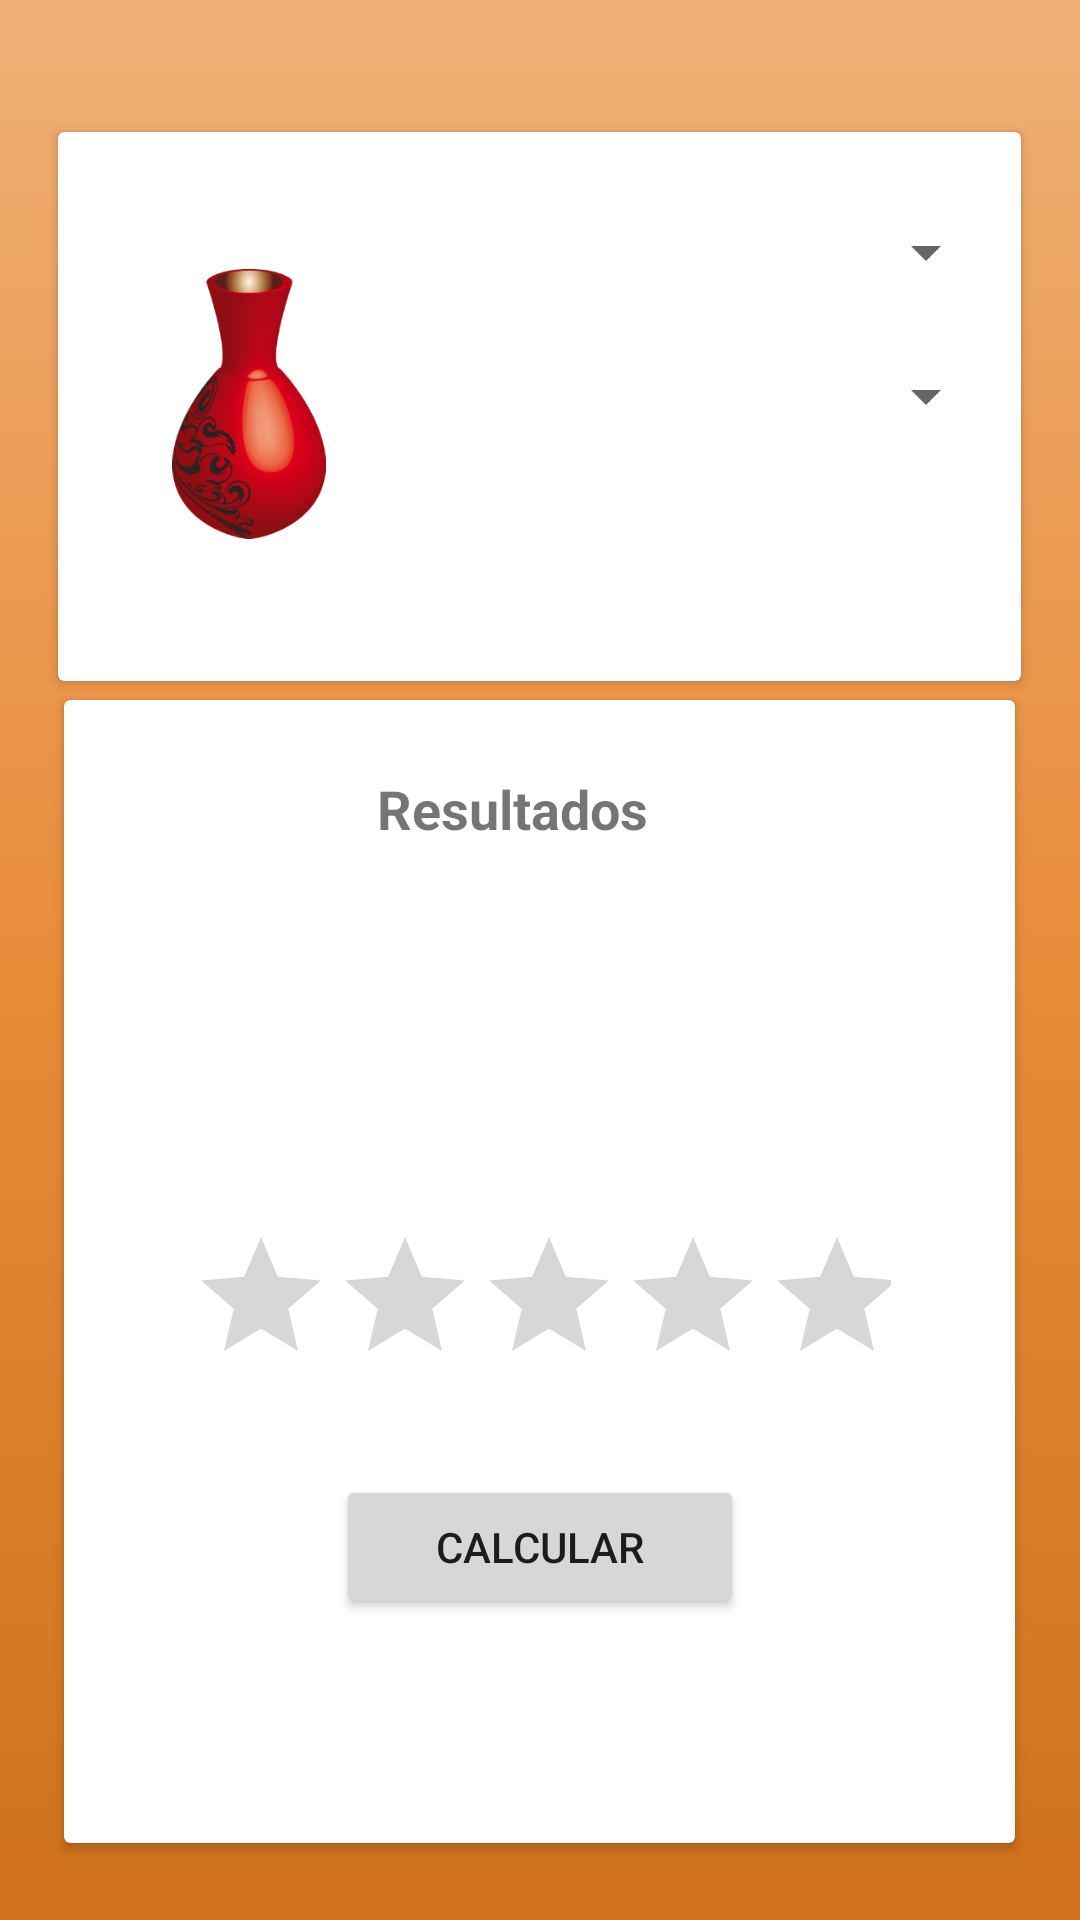

Write the Android layout XML for this screen, with the resource values it uses.
<!-- AndroidManifest.xml: application theme Theme.Evaluacion1_MariaJofre -->
<!-- res/layout/activity_jarrones.xml -->
<?xml version="1.0" encoding="utf-8"?>
<androidx.constraintlayout.widget.ConstraintLayout xmlns:android="http://schemas.android.com/apk/res/android"
    xmlns:app="http://schemas.android.com/apk/res-auto"
    xmlns:tools="http://schemas.android.com/tools"
    android:layout_width="match_parent"
    android:layout_height="match_parent"
    android:background="@drawable/gradient_background"
    tools:context=".Jarrones_act">

    <androidx.cardview.widget.CardView
        android:id="@+id/cardView4"
        android:layout_width="321dp"
        android:layout_height="183dp"
        android:layout_marginTop="44dp"
        app:layout_constraintEnd_toEndOf="parent"
        app:layout_constraintHorizontal_bias="0.494"
        app:layout_constraintStart_toStartOf="parent"
        app:layout_constraintTop_toTopOf="parent" >

        <LinearLayout
            android:layout_width="match_parent"
            android:layout_height="match_parent"
            android:orientation="horizontal">

            <androidx.constraintlayout.widget.ConstraintLayout
                android:layout_width="123dp"
                android:layout_height="match_parent"
                android:layout_weight="1">

                <ImageView
                    android:id="@+id/imageView"
                    android:layout_width="78dp"
                    android:layout_height="90dp"
                    android:layout_weight="1"
                    app:layout_constraintBottom_toBottomOf="parent"
                    app:layout_constraintEnd_toEndOf="parent"
                    app:layout_constraintHorizontal_bias="0.493"
                    app:layout_constraintStart_toStartOf="parent"
                    app:layout_constraintTop_toTopOf="parent"
                    app:layout_constraintVertical_bias="0.491"
                    app:srcCompat="@drawable/jarron" />

            </androidx.constraintlayout.widget.ConstraintLayout>

            <androidx.constraintlayout.widget.ConstraintLayout
                android:layout_width="193dp"
                android:layout_height="match_parent">

                <LinearLayout
                    android:id="@+id/linearLayout3"
                    android:layout_width="178dp"
                    android:layout_height="98dp"
                    android:layout_marginTop="16dp"
                    android:orientation="vertical"
                    app:layout_constraintEnd_toEndOf="parent"
                    app:layout_constraintHorizontal_bias="0.488"
                    app:layout_constraintStart_toStartOf="parent"
                    app:layout_constraintTop_toTopOf="parent">

                    <Spinner
                        android:id="@+id/spnClientes"
                        android:layout_width="match_parent"
                        android:layout_height="48dp"
                        tools:ignore="SpeakableTextPresentCheck" />

                    <Spinner
                        android:id="@+id/spnJarron"
                        android:layout_width="match_parent"
                        android:layout_height="48dp"
                        tools:ignore="SpeakableTextPresentCheck" />
                </LinearLayout>

                <TextView
                    android:id="@+id/tvAdicional"
                    android:layout_width="144dp"
                    android:layout_height="33dp"
                    android:textSize="12sp"
                    android:textStyle="bold"
                    app:layout_constraintBottom_toBottomOf="parent"
                    app:layout_constraintEnd_toEndOf="parent"
                    app:layout_constraintHorizontal_bias="0.53"
                    app:layout_constraintStart_toStartOf="parent"
                    app:layout_constraintTop_toBottomOf="@+id/linearLayout3"
                    app:layout_constraintVertical_bias="0.361" />
            </androidx.constraintlayout.widget.ConstraintLayout>

        </LinearLayout>
    </androidx.cardview.widget.CardView>

    <androidx.cardview.widget.CardView
        android:layout_width="317dp"
        android:layout_height="381dp"
        app:layout_constraintBottom_toBottomOf="parent"
        app:layout_constraintEnd_toEndOf="parent"
        app:layout_constraintHorizontal_bias="0.497"
        app:layout_constraintStart_toStartOf="parent"
        app:layout_constraintTop_toBottomOf="@+id/cardView4"
        app:layout_constraintVertical_bias="0.203">

        <androidx.constraintlayout.widget.ConstraintLayout
            android:layout_width="match_parent"
            android:layout_height="match_parent">

            <TextView
                android:id="@+id/textView6"
                android:layout_width="109dp"
                android:layout_height="23dp"
                android:layout_marginTop="24dp"
                android:text="Resultados"
                android:textSize="18sp"
                android:textStyle="bold"
                app:layout_constraintEnd_toEndOf="parent"
                app:layout_constraintHorizontal_bias="0.502"
                app:layout_constraintStart_toStartOf="parent"
                app:layout_constraintTop_toTopOf="parent" />

            <TextView
                android:id="@+id/tvResultado"
                android:layout_width="188dp"
                android:layout_height="36dp"
                android:layout_marginTop="56dp"
                android:textStyle="bold"
                app:layout_constraintEnd_toEndOf="parent"
                app:layout_constraintHorizontal_bias="0.496"
                app:layout_constraintStart_toStartOf="parent"
                app:layout_constraintTop_toBottomOf="@+id/textView6" />

            <RatingBar
                android:id="@+id/rbar"
                android:layout_width="234dp"
                android:layout_height="61dp"
                android:layout_marginTop="36dp"
                app:layout_constraintEnd_toEndOf="parent"
                app:layout_constraintStart_toStartOf="parent"
                app:layout_constraintTop_toBottomOf="@+id/tvResultado"
                tools:ignore="SpeakableTextPresentCheck" />

            <Button
                android:id="@+id/button4"
                android:layout_width="136dp"
                android:layout_height="48dp"
                android:onClick="Calcular"
                android:text="CALCULAR"
                app:layout_constraintBottom_toBottomOf="parent"
                app:layout_constraintEnd_toEndOf="parent"
                app:layout_constraintStart_toStartOf="parent"
                app:layout_constraintTop_toBottomOf="@+id/rbar"
                app:layout_constraintVertical_bias="0.231" />
        </androidx.constraintlayout.widget.ConstraintLayout>
    </androidx.cardview.widget.CardView>

</androidx.constraintlayout.widget.ConstraintLayout>
<!-- resources referenced by this layout -->
<resources>
  <!-- drawable gradient_background (drawable) -->
  <?xml version="1.0" encoding="utf-8"?>
  <selector xmlns:android="http://schemas.android.com/apk/res/android">
      <item>
          <shape>
              <gradient
                  android:startColor="#CF711C"
                  android:centerColor="#E88C3A"
                  android:endColor="#EFB076"
                  android:angle="90"/>
              <corners
                  android:radius="0dp"/>
          </shape>
      </item>
  </selector>
  <!-- drawable jarron: png bitmap (drawable, 43249 bytes) -->
  <style name="Theme.Evaluacion1_MariaJofre" parent="Theme.MaterialComponents.DayNight.NoActionBar">
          
          <item name="colorPrimary">@color/purple_500</item>
          <item name="colorPrimaryVariant">@color/purple_700</item>
          <item name="colorOnPrimary">@color/white</item>
          
          <item name="colorSecondary">@color/teal_200</item>
          <item name="colorSecondaryVariant">@color/teal_700</item>
          <item name="colorOnSecondary">@color/black</item>
          
          <item name="android:statusBarColor" tools:targetApi="l">?attr/colorPrimaryVariant</item>
          
      </style>
  <!-- not gathered from this repository: default colours our renderer supplied (Android Studio template values) -->
  <color name="purple_500">#FF6200EE</color>
  <color name="purple_700">#FF3700B3</color>
  <color name="teal_200">#FF03DAC5</color>
  <color name="teal_700">#FF018786</color>
  <color name="black">#FF000000</color>
  <color name="white">#FFFFFFFF</color>
</resources>
